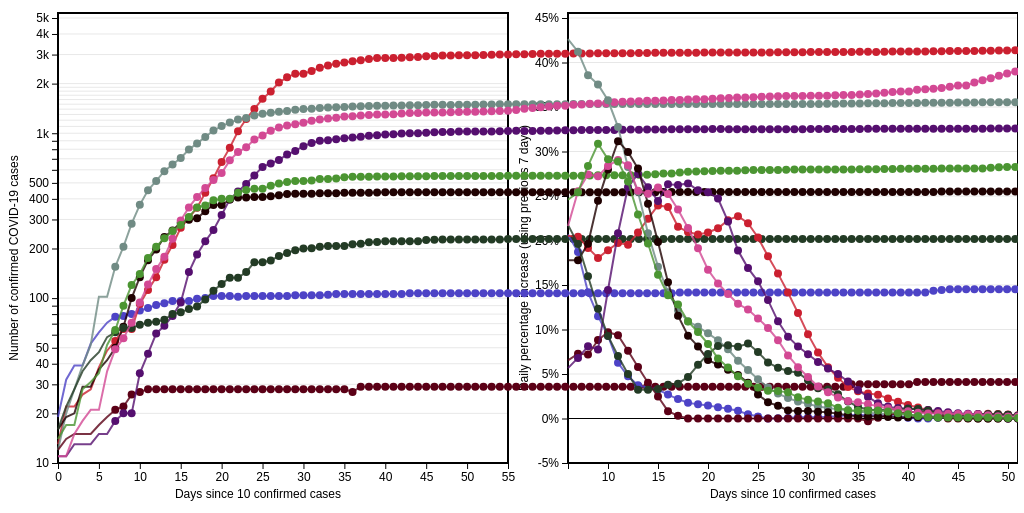
D3 v4 page, settled after 480 driven frames (8 s of simulated time); the page loaded 2 data file(s).



var width = 900;
var leftWidth = 500;
var rightWidth = 450;
var height = 500;
var margin = {bottom:50, left: 50, top:5, right:60};
var yticks = [1,10,100,1000,10000];
var mobileBuffer = 16;

var stateCols = {ACT: "#4d43c6", NSW: "#cb2030", NZ: "#708b84",
                 NT: "#5b0016", QLD: "#550f6f",
                 SA: "#1f0101", TAS: "#233b25",
                 VIC: "#d34994", WA: "#4b9532"}

var labeloffset = {x: width*0.01, y: height*0.01};

var horizlines = [1,10,20,30,40,50,60,70,80,90,100,
                  200,300,400,500,600,700,800,900,1000,
                  1100,1200,1300,1400,1500,1600,1700,1800,1900,
                  2000,3000,4000,5000];

// Set up log y d3.axis()
var yaxisScale = d3.scaleLog()
                  .domain([5000,10])
                  .range([margin.top, height - margin.bottom]);

// X-axis scale is linear
var xaxisScale = d3.scaleLinear()
                  .domain([0,55])
                  .range([0, leftWidth - margin.left]);

var xaxisoffset = function(d){return xaxisScale(d) + margin.left;};
var yaxisoffset = function(d){return yaxisScale(d) + margin.top;};

// Set up plot svg space
var svgContainer = d3.selectAll(".chart")
                      .append("svg")
                      .attr("width", width + margin.left + margin.right)
                      .attr("height", height);

// Create axes
var yAxis = d3.axisLeft().scale(yaxisScale).ticks(12, ",.1s");
var xAxis = d3.axisBottom().scale(xaxisScale);

var yAxisGroup = svgContainer.append("g")
                  .attr("transform", "translate(" + margin.left + "," + margin.top + ")")
                    .call(yAxis);
var xAxisGroup = svgContainer.append("g")
                  .attr("transform", "translate(" + margin.left + "," + (height + margin.top - margin.bottom) + ")")
                  .call(xAxis);

horizlines.forEach(function(d){
svgContainer.append("line")
            .attr("x1", margin.left)
            .attr("x2", leftWidth)
            .attr("y1", yaxisoffset(d))
            .attr("y2", yaxisoffset(d))
            .attr("stroke", "black")
            .attr("stroke-width", 0.1);
          });

// Axis text labels
svgContainer.append("text")
            .attr("x", leftWidth/2)
            .attr("y", height - margin.bottom + 40)
            .style("text-anchor", "middle")
            .text("Days since 10 confirmed cases");

svgContainer.append("text")
            .attr("transform", "rotate(-90)")
            .attr("y", margin.left - 40)
            .attr("x", -(height/2))
            .style("text-anchor", "middle")
            .text("Number of confirmed COVID-19 cases");

//Create line & node text for later use
svgContainer.append("line")
            .attr("class", "trend")
            .attr("x1", -50)
            .attr("x2", -60)
            .attr("y1", -50)
            .attr("y2", -60)
            .style("stroke", "black")
            .style("stroke-width", 2)
            .style("stroke-dasharray", ("3,3"));

//Tooltip div
var div = d3.select("body").append("div")
    .attr("class", "tooltip")
    .style("opacity", 0);

// PLOT DATA
var lineFunction = d3.line()
.x(function(d) { return xaxisoffset(d.statetime);})
.y(function(d) { return yaxisoffset(d.count); })

var ozData = d3.csv("oz_model.csv", function(data){
  data.forEach(function(d){ d['statetime'] = +d['statetime']; });
  data.forEach(function(d){ d['count'] = +d['count']; });
  data.forEach(function(d){ d['int'] = +d['int']; });
  data.forEach(function(d){ d['slope'] = +d['slope']; });

var dataGroup = d3.nest()
                    .key(function(d){return d["state"];})
                    .entries(data);

dataGroup.forEach(function(dataSub, i){

stateName = dataSub.key;
stateVals = dataSub.values;

      svgContainer.append("path")
          .attr("class", "casePath")
          .attr("name", stateName + "Path")
          .attr("d", lineFunction(stateVals))
          .attr("stroke", stateCols[stateName])
          .attr("stroke-width", 2)
          .attr("fill", "none")
          .style("opacity", 0.8);

stateVals.forEach(function(pointSub, i){

if(pointSub.statetime >=7){
      svgContainer.append("circle") // Uses the enter().append() method
                    //.attr("class", "dot") // Assign a class for styling
                    .attr("cx", xaxisoffset(pointSub.statetime))
                    .attr("cy", yaxisoffset(pointSub.count))
                    .attr("r", 4)
                    .attr("class", "casePoints")
                    .attr("name", stateName + pointSub.statetime + "Point")
                    .style("fill", stateCols[stateName])
                    .style("opacity", 1)
                    .style("stroke", "transparent")
                    .style("width",0);

                    svgContainer.append("circle") // Uses the enter().append() method
                                  //.attr("class", "dot") // Assign a class for styling
                                  .attr("cx", xaxisoffset(pointSub.statetime))
                                  .attr("cy", yaxisoffset(pointSub.count))
                                  .attr("r", mobileBuffer)
                                  .attr("name", stateName + "Point")
                                  .style("fill", stateCols[stateName])
                                  .style("opacity", 0)
                                  .style("stroke", "transparent")
                                  .style("width",0)
                    .on("mouseover", function(d,i){

                      //Increase point size
                      d3.select("#" + stateName + pointSub.statetime + "Point").transition()
                      .duration("200")
                      .attr("r",7)

                      //Make other points more opaque
                      d3.selectAll(".casePoints")
                          .transition()
                          .duration("200")
                          .style('opacity',0.2)
                      d3.selectAll(".casePath:not(#" + stateName + "Path)").transition()
                          .duration("200")
                          .style("opacity", 0.2)
                      d3.selectAll(".slopePath:not(#" + stateName + "slopePath)").transition()
                          .duration("200")
                          .style("opacity", 0.2)
                      d3.selectAll(".caseText:not(#" + stateName + "Text)").transition()
                          .duration("200")
                          .style("opacity", 0.2)

                      //Add trend line
                      d3.select(".trend")
                      .attr("x1", xaxisoffset(pointSub.statetime - 7))
                      .attr("x2", xaxisoffset(pointSub.statetime + 7))
                      .attr("y1", yaxisoffset(pointSub.min))
                      .attr("y2", yaxisoffset(pointSub.max))
                      .style("stroke", stateCols[pointSub.state])
                      .transition()
                      .duration("100")
                      .style("opacity", 1);

                      //Tooltip
                      div.html(pointSub.state + ": " + pointSub.date + " : " + pointSub.count + " cases<br>" +
                               "+" + " " + d3.format(".1%")(pointSub.incr) + " each day<br>" +
                               "Doubling every " + d3.format(".3")(pointSub.double) + " days")
                        .style("left", (d3.event.pageX) - 150 + "px")
                        .style("top", (d3.event.pageY - 60) + "px")
                        .style("background", stateCols[pointSub.state])
                        .style("color", "white")
                        div.transition().duration(400)
                            .style("opacity", 0.8);

                    })
                    .on("mouseout", function(d,i){
                      d3.select(this).transition()
                      .duration("500")
                      .attr("r",4)

                      d3.selectAll(".casePoints:not(#" + stateName + "Point)").transition()
                          .duration("200")
                          .style("opacity", 1)
                      d3.selectAll(".casePath:not(#" + stateName + "Path)").transition()
                          .duration("200")
                          .style("opacity", 0.8)
                      d3.selectAll(".caseText:not(#" + stateName + "Text)").transition()
                          .duration("200")
                          .style("opacity", 1)

                      div.transition()
                         .duration(200)
                          .style("opacity", 0);

                      d3.select(".trend")
                      .transition()
                      .duration("200")
                      .style("opacity", 0);
                    });

                }
});

var lineText = svgContainer.append("text")
    .attr("x", xaxisoffset(d3.max(stateVals,
                  function(d) { return d.statetime; }))+labeloffset.x)
    .attr("y", yaxisoffset(d3.max(stateVals,
                  function(d) { return d.count; })) + labeloffset.y)
    .attr("class", "caseText")
    .attr("name", stateName + "Text")
    .text(stateName)
    .style("fill", stateCols[stateName]);

    });

});

svgContainer.append("rect")
            .attr("x", margin.left)
            .attr("y", margin.top)
            .attr("width", leftWidth - margin.left)
            .attr("height", height - margin.bottom)
            .style("stroke", "black")
            .style("stroke-width", 2)
            .style("fill","transparent");

/////////////////////// SLOPE PLOT ////////////////

// Set up log y d3.axis()
var slopeyaxisScale = d3.scaleLinear()
                  .domain([0.45,-0.05])
                  .range([margin.top, height - margin.bottom]);

// X-axis scale is linear
var slopexaxisScale = d3.scaleLinear()
                  .domain([6,51])
                  .range([leftWidth + margin.right, leftWidth+rightWidth+margin.right]);

var slopexaxisoffset = function(d){return slopexaxisScale(d);};
var slopeyaxisoffset = function(d){return slopeyaxisScale(d) + margin.top;};

var slopelabeloffset = {x: 0.35, y: -0.005};
console.log(slopelabeloffset);
// Create axes
var slopeyAxis =  d3.axisLeft().scale(slopeyaxisScale).ticks(10, ".0%");
var slopexAxis = d3.axisBottom().scale(slopexaxisScale);

var yAxisGroup = svgContainer.append("g")
                  .attr("transform", "translate(" + 560 + "," + margin.top + ")")
                    .call(slopeyAxis);
var xAxisGroup = svgContainer.append("g")
                  .attr("transform", "translate(0"  + "," + (height + margin. top - margin.bottom) + ")")
                  .call(slopexAxis);

var slopelines = [-0.05, 0.05, 0.1,0.15,0.2,0.25,0.3,0.35,0.4,
                  0.45,0.5,0.55];

slopelines.forEach(function(d){
            svgContainer.append("line")
                              .attr("x1", leftWidth + margin.right)
                              .attr("x2", leftWidth + margin.right + rightWidth)
                              .attr("y1", slopeyaxisoffset(d))
                              .attr("y2", slopeyaxisoffset(d))
                              .attr("stroke", "black")
                              .attr("stroke-width", 0.1);
                            });

svgContainer.append("line")
            .attr("x1", leftWidth + margin.right)
            .attr("x2", leftWidth + margin.right + rightWidth)
            .attr("y1", slopeyaxisoffset(0))
            .attr("y2", slopeyaxisoffset(0))
            .attr("stroke", "black")
            .attr("stroke-width", 1);

// Axis text labels
svgContainer.append("text")
            .attr("x", leftWidth+margin.right + (rightWidth/2))
            .attr("y", height - margin.bottom + 40)
            .style("text-anchor", "middle")
            .text("Days since 10 confirmed cases");

svgContainer.append("text")
            .attr("transform", "rotate(-90)")
            .attr("y", leftWidth + margin.right - 40)
            .attr("x", -(height/2))
            .style("text-anchor", "middle")
            .text("Daily percentage increase (using previous 7 days)");

//Plot slope data for each modelled day
var slopelineFunction = d3.line()
.x(function(d) {return slopexaxisoffset(d.statetime);})
.y(function(d) {return slopeyaxisoffset(d.incr); })

var ozData = d3.csv("oz_slope.csv", function(data){
  data.forEach(function(d){ d['statetime'] = +d['statetime']; });
  data.forEach(function(d){ d['count'] = +d['count']; });
  data.forEach(function(d){ d['int'] = +d['int']; });
  data.forEach(function(d){ d['slope'] = +d['slope']; });
  data.forEach(function(d){ d['incr'] = +d['incr']; });

var dataGroup = d3.nest()
                    .key(function(d){return d["state"];})
                    .entries(data);

dataGroup.forEach(function(dataSub, i){

stateName = dataSub.key;
stateVals = dataSub.values;

svgContainer.append("path")
          .attr("d", slopelineFunction(stateVals))
          .attr("stroke", stateCols[stateName])
          .attr("name", stateName + "slopePath")
          .attr("stroke-width", 2)
          .attr("fill", "none")
          .style("opacity", 0.8);

stateVals.forEach(function(pointSub, i){

if(pointSub.statetime >=7){
      svgContainer.append("circle") // Uses the enter().append() method
                    //.attr("class", "dot") // Assign a class for styling
                    .attr("cx", slopexaxisoffset(pointSub.statetime))
                    .attr("cy", slopeyaxisoffset(pointSub.incr))
                    .attr("r", 4)
                    .attr("name", stateName + pointSub.statetime + "slopePoint")
                    .style("fill", stateCols[stateName])
                    .style("opacity", 1)
                    .style("stroke", "transparent")
                    .style("width",0);

                    svgContainer.append("circle") // Uses the enter().append() method
                                  //.attr("class", "dot") // Assign a class for styling
                                  .attr("cx", slopexaxisoffset(pointSub.statetime))
                                  .attr("cy", slopeyaxisoffset(pointSub.incr))
                                  .attr("r", mobileBuffer)
                                  .style("fill", stateCols[stateName])
                                  .style("opacity", 0)
                                  .style("stroke", "transparent")
                                  .style("width",0)
                    .on("mouseover", function(d,i){

                      //Increase point size
                      d3.select("#" + stateName + pointSub.statetime + "slopePoint").transition()
                      .duration("200")
                      .attr("r",7)

                    //Tooltip
                      div.html(pointSub.state + ": " + pointSub.date + " : " + pointSub.count + " cases<br>" +
                               "+" + " " + d3.format(".1%")(pointSub.incr) + " each day<br>" +
                               "Doubling every " + d3.format(".3")(pointSub.double) + " days")
                        .style("left", (d3.event.pageX) + 15 + "px")
                        .style("top", (d3.event.pageY - 28) + "px")
                        .style("background", stateCols[pointSub.state])
                        .style("color", "white")
                        div.transition().duration(400)
                            .style("opacity", 0.8);

                    })
                    .on("mouseout", function(d,i){
                      d3.select(this).transition()
                      .duration("500")
                      .attr("r",4)

                    div.transition()
                         .duration(200)
                          .style("opacity", 0);

                    });

if(pointSub.statetime == d3.max(stateVals,function(d) { return d.statetime;})){

                    var lineText = svgContainer.append("text")
                        .attr("x", slopexaxisoffset(pointSub.statetime + slopelabeloffset.x))
                        .attr("y", slopeyaxisoffset(pointSub.incr + slopelabeloffset.y))
                        .text(stateName)
                        .style("fill", stateCols[stateName]);

                }
              }
});

    });

});

svgContainer.append("rect")
            .attr("x", leftWidth + margin.right)
            .attr("y", margin.top)
                              .attr("width", rightWidth)
                              .attr("height", height - margin.bottom)
                              .style("stroke", "black")
                              .style("stroke-width", 2)
                              .style("fill","transparent");
    

### data: oz_slope.csv
count, date, ProvinceState, CountryRegion, Lat, Long, oztime, statetime, int, slope, max, min, incr, double, state
71, 28/03, Australian Capital Territory, Australia, -35.47, 149, 57, 6, 3.174, 0.1878, 274.7, 19.8, 0.2066, Doubling every 3.7 days, ACT
77, 29/03, Australian Capital Territory, Australia, -35.47, 149, 58, 7, 3.216, 0.1714, 274.7, 24.93, 0.187, Doubling every 4.0 days, ACT
78, 30/03, Australian Capital Territory, Australia, -35.47, 149, 59, 8, 3.389, 0.1328, 217.1, 33.84, 0.142, Doubling every 5.2 days, ACT
80, 31/03, Australian Capital Territory, Australia, -35.47, 149, 60, 9, 3.504, 0.1088, 189.6, 41.32, 0.115, Doubling every 6.4 days, ACT
84, 01/04, Australian Capital Territory, Australia, -35.47, 149, 61, 10, 3.62, 0.08899, 169.6, 48.78, 0.09307, Doubling every 7.8 days, ACT
87, 02/04, Australian Capital Territory, Australia, -35.47, 149, 62, 11, 3.839, 0.06073, 138.7, 59.25, 0.06261, Doubling every 11.4 days, ACT
91, 03/04, Australian Capital Territory, Australia, -35.47, 149, 63, 12, 3.967, 0.04637, 127.4, 66.58, 0.04746, Doubling every 14.9 days, ACT
93, 04/04, Australian Capital Territory, Australia, -35.47, 149, 64, 13, 4.061, 0.03679, 121.2, 72.38, 0.03748, Doubling every 18.8 days, ACT
96, 05/04, Australian Capital Territory, Australia, -35.47, 149, 65, 14, 4.092, 0.03392, 122.1, 75.92, 0.0345, Doubling every 20.4 days, ACT
96, 06/04, Australian Capital Territory, Australia, -35.47, 149, 66, 15, 4.107, 0.03205, 123.1, 78.56, 0.03257, Doubling every 21.6 days, ACT
96, 07/04, Australian Capital Territory, Australia, -35.47, 149, 67, 16, 4.171, 0.0265, 119.1, 82.22, 0.02685, Doubling every 26.2 days, ACT
99, 08/04, Australian Capital Territory, Australia, -35.47, 149, 68, 17, 4.237, 0.02157, 116.2, 85.9, 0.02181, Doubling every 32.1 days, ACT
100, 09/04, Australian Capital Territory, Australia, -35.47, 149, 69, 18, 4.295, 0.0176, 113.9, 89.02, 0.01775, Doubling every 39.4 days, ACT
103, 10/04, Australian Capital Territory, Australia, -35.47, 149, 70, 19, 4.327, 0.01575, 114.1, 91.5, 0.01588, Doubling every 44.0 days, ACT
103, 11/04, Australian Capital Territory, Australia, -35.47, 149, 71, 20, 4.347, 0.01454, 114.4, 93.32, 0.01465, Doubling every 47.7 days, ACT
103, 12/04, Australian Capital Territory, Australia, -35.47, 149, 72, 21, 4.378, 0.01268, 113.6, 95.14, 0.01277, Doubling every 54.6 days, ACT
102, 13/04, Australian Capital Territory, Australia, -35.47, 149, 73, 22, 4.405, 0.01093, 112.4, 96.46, 0.01099, Doubling every 63.4 days, ACT
103, 14/04, Australian Capital Territory, Australia, -35.47, 149, 74, 23, 4.449, 0.008594, 110.7, 98.11, 0.008632, Doubling every 80.7 days, ACT
103, 15/04, Australian Capital Territory, Australia, -35.47, 149, 75, 24, 4.529, 0.004669, 107.1, 100.3, 0.00468, Doubling every 148.5 days, ACT
103, 16/04, Australian Capital Territory, Australia, -35.47, 149, 76, 25, 4.58, 0.002323, 105, 101.7, 0.002326, Doubling every 298.4 days, ACT
103, 17/04, Australian Capital Territory, Australia, -35.47, 149, 77, 26, 4.631, 0.0001157, 103, 102.8, 0.0001157, , ACT
103, 18/04, Australian Capital Territory, Australia, -35.47, 149, 78, 27, 4.625, 0.0003472, 103.3, 102.8, 0.0003472, , ACT
103, 19/04, Australian Capital Territory, Australia, -35.47, 149, 79, 28, 4.619, 0.0005786, 103.5, 102.7, 0.0005788, , ACT
104, 20/04, Australian Capital Territory, Australia, -35.47, 149, 80, 29, 4.593, 0.001618, 104.8, 102.4, 0.001619, Doubling every 428.4 days, ACT
104, 21/04, Australian Capital Territory, Australia, -35.47, 149, 81, 30, 4.6, 0.001384, 104.8, 102.8, 0.001385, Doubling every 501.0 days, ACT
104, 22/04, Australian Capital Territory, Australia, -35.47, 149, 82, 31, 4.591, 0.001727, 105.3, 102.8, 0.001729, Doubling every 401.3 days, ACT
104, 23/04, Australian Capital Territory, Australia, -35.47, 149, 83, 32, 4.587, 0.00184, 105.5, 102.8, 0.001842, Doubling every 376.6 days, ACT
105, 24/04, Australian Capital Territory, Australia, -35.47, 149, 84, 33, 4.567, 0.002524, 106.5, 102.8, 0.002528, Doubling every 274.6 days, ACT
106, 25/04, Australian Capital Territory, Australia, -35.47, 149, 85, 34, 4.537, 0.003544, 108.1, 102.8, 0.003551, Doubling every 195.6 days, ACT
106, 26/04, Australian Capital Territory, Australia, -35.47, 149, 86, 35, 4.527, 0.003873, 108.8, 103.1, 0.003881, Doubling every 179.0 days, ACT
106, 27/04, Australian Capital Territory, Australia, -35.47, 149, 87, 36, 4.538, 0.003519, 108.8, 103.6, 0.003525, Doubling every 197.0 days, ACT
106, 28/04, Australian Capital Territory, Australia, -35.47, 149, 88, 37, 4.538, 0.003511, 109.1, 103.8, 0.003517, Doubling every 197.4 days, ACT
106, 29/04, Australian Capital Territory, Australia, -35.47, 149, 89, 38, 4.552, 0.00305, 108.8, 104.3, 0.003055, Doubling every 227.2 days, ACT
106, 30/04, Australian Capital Territory, Australia, -35.47, 149, 90, 39, 4.584, 0.002141, 108, 104.8, 0.002144, Doubling every 323.7 days, ACT
106, 01/05, Australian Capital Territory, Australia, -35.47, 149, 91, 40, 4.634, 0.0007871, 106.8, 105.6, 0.0007874, Doubling every 880.6 days, ACT
106, 02/05, Australian Capital Territory, Australia, -35.47, 149, 92, 41, 4.663, 1.62667548674842e-16, 106, 106, 2.22044604925031e-16, , ACT
106, 03/05, Australian Capital Territory, Australia, -35.47, 149, 93, 42, 4.663, 1.62667548674842e-16, 106, 106, 2.22044604925031e-16, , ACT
107, 04/05, Australian Capital Territory, Australia, -35.47, 149, 94, 43, 4.634, 0.0007852, 107, 105.8, 0.0007855, Doubling every 882.7 days, ACT
107, 05/05, Australian Capital Territory, Australia, -35.47, 149, 95, 44, 4.611, 0.001345, 107.8, 105.8, 0.001345, Doubling every 515.5 days, ACT
107, 06/05, Australian Capital Territory, Australia, -35.47, 149, 96, 45, 4.597, 0.001679, 108.3, 105.8, 0.00168, Doubling every 412.9 days, ACT
107, 07/05, Australian Capital Territory, Australia, -35.47, 149, 97, 46, 4.592, 0.001789, 108.5, 105.8, 0.00179, Doubling every 387.6 days, ACT
107, 08/05, Australian Capital Territory, Australia, -35.47, 149, 98, 47, 4.596, 0.001675, 108.5, 106, 0.001676, Doubling every 413.9 days, ACT
… [head cut at 6 KiB]
### data: oz_model.csv
count, date, ProvinceState, CountryRegion, Lat, Long, oztime, statetime, int, slope, max, min, incr, double, state
19, 22/03, Australian Capital Territory, Australia, -35.47, 149, 51, 0, 0, 0, 1, 1, 0, Doubling every 0.0 days, ACT
32, 23/03, Australian Capital Territory, Australia, -35.47, 149, 52, 1, 0, 0, 1, 1, 0, Doubling every 0.0 days, ACT
39, 24/03, Australian Capital Territory, Australia, -35.47, 149, 53, 2, 0, 0, 1, 1, 0, Doubling every 0.0 days, ACT
39, 25/03, Australian Capital Territory, Australia, -35.47, 149, 54, 3, 0, 0, 1, 1, 0, Doubling every 0.0 days, ACT
53, 26/03, Australian Capital Territory, Australia, -35.47, 149, 55, 4, 0, 0, 1, 1, 0, Doubling every 0.0 days, ACT
62, 27/03, Australian Capital Territory, Australia, -35.47, 149, 56, 5, 0, 0, 1, 1, 0, Doubling every 0.0 days, ACT
71, 28/03, Australian Capital Territory, Australia, -35.47, 149, 57, 6, 3.174, 0.1878, 274.7, 19.8, 0.2066, Doubling every 3.7 days, ACT
77, 29/03, Australian Capital Territory, Australia, -35.47, 149, 58, 7, 3.216, 0.1714, 274.7, 24.93, 0.187, Doubling every 4.0 days, ACT
78, 30/03, Australian Capital Territory, Australia, -35.47, 149, 59, 8, 3.389, 0.1328, 217.1, 33.84, 0.142, Doubling every 5.2 days, ACT
80, 31/03, Australian Capital Territory, Australia, -35.47, 149, 60, 9, 3.504, 0.1088, 189.6, 41.32, 0.115, Doubling every 6.4 days, ACT
84, 01/04, Australian Capital Territory, Australia, -35.47, 149, 61, 10, 3.62, 0.08899, 169.6, 48.78, 0.09307, Doubling every 7.8 days, ACT
87, 02/04, Australian Capital Territory, Australia, -35.47, 149, 62, 11, 3.839, 0.06073, 138.7, 59.25, 0.06261, Doubling every 11.4 days, ACT
91, 03/04, Australian Capital Territory, Australia, -35.47, 149, 63, 12, 3.967, 0.04637, 127.4, 66.58, 0.04746, Doubling every 14.9 days, ACT
93, 04/04, Australian Capital Territory, Australia, -35.47, 149, 64, 13, 4.061, 0.03679, 121.2, 72.38, 0.03748, Doubling every 18.8 days, ACT
96, 05/04, Australian Capital Territory, Australia, -35.47, 149, 65, 14, 4.092, 0.03392, 122.1, 75.92, 0.0345, Doubling every 20.4 days, ACT
96, 06/04, Australian Capital Territory, Australia, -35.47, 149, 66, 15, 4.107, 0.03205, 123.1, 78.56, 0.03257, Doubling every 21.6 days, ACT
96, 07/04, Australian Capital Territory, Australia, -35.47, 149, 67, 16, 4.171, 0.0265, 119.1, 82.22, 0.02685, Doubling every 26.2 days, ACT
99, 08/04, Australian Capital Territory, Australia, -35.47, 149, 68, 17, 4.237, 0.02157, 116.2, 85.9, 0.02181, Doubling every 32.1 days, ACT
100, 09/04, Australian Capital Territory, Australia, -35.47, 149, 69, 18, 4.295, 0.0176, 113.9, 89.02, 0.01775, Doubling every 39.4 days, ACT
103, 10/04, Australian Capital Territory, Australia, -35.47, 149, 70, 19, 4.327, 0.01575, 114.1, 91.5, 0.01588, Doubling every 44.0 days, ACT
103, 11/04, Australian Capital Territory, Australia, -35.47, 149, 71, 20, 4.347, 0.01454, 114.4, 93.32, 0.01465, Doubling every 47.7 days, ACT
103, 12/04, Australian Capital Territory, Australia, -35.47, 149, 72, 21, 4.378, 0.01268, 113.6, 95.14, 0.01277, Doubling every 54.6 days, ACT
102, 13/04, Australian Capital Territory, Australia, -35.47, 149, 73, 22, 4.405, 0.01093, 112.4, 96.46, 0.01099, Doubling every 63.4 days, ACT
103, 14/04, Australian Capital Territory, Australia, -35.47, 149, 74, 23, 4.449, 0.008594, 110.7, 98.11, 0.008632, Doubling every 80.7 days, ACT
103, 15/04, Australian Capital Territory, Australia, -35.47, 149, 75, 24, 4.529, 0.004669, 107.1, 100.3, 0.00468, Doubling every 148.5 days, ACT
103, 16/04, Australian Capital Territory, Australia, -35.47, 149, 76, 25, 4.58, 0.002323, 105, 101.7, 0.002326, Doubling every 298.4 days, ACT
103, 17/04, Australian Capital Territory, Australia, -35.47, 149, 77, 26, 4.631, 0.0001157, 103, 102.8, 0.0001157, , ACT
103, 18/04, Australian Capital Territory, Australia, -35.47, 149, 78, 27, 4.625, 0.0003472, 103.3, 102.8, 0.0003472, , ACT
103, 19/04, Australian Capital Territory, Australia, -35.47, 149, 79, 28, 4.619, 0.0005786, 103.5, 102.7, 0.0005788, , ACT
104, 20/04, Australian Capital Territory, Australia, -35.47, 149, 80, 29, 4.593, 0.001618, 104.8, 102.4, 0.001619, Doubling every 428.4 days, ACT
104, 21/04, Australian Capital Territory, Australia, -35.47, 149, 81, 30, 4.6, 0.001384, 104.8, 102.8, 0.001385, Doubling every 501.0 days, ACT
104, 22/04, Australian Capital Territory, Australia, -35.47, 149, 82, 31, 4.591, 0.001727, 105.3, 102.8, 0.001729, Doubling every 401.3 days, ACT
104, 23/04, Australian Capital Territory, Australia, -35.47, 149, 83, 32, 4.587, 0.00184, 105.5, 102.8, 0.001842, Doubling every 376.6 days, ACT
105, 24/04, Australian Capital Territory, Australia, -35.47, 149, 84, 33, 4.567, 0.002524, 106.5, 102.8, 0.002528, Doubling every 274.6 days, ACT
106, 25/04, Australian Capital Territory, Australia, -35.47, 149, 85, 34, 4.537, 0.003544, 108.1, 102.8, 0.003551, Doubling every 195.6 days, ACT
106, 26/04, Australian Capital Territory, Australia, -35.47, 149, 86, 35, 4.527, 0.003873, 108.8, 103.1, 0.003881, Doubling every 179.0 days, ACT
106, 27/04, Australian Capital Territory, Australia, -35.47, 149, 87, 36, 4.538, 0.003519, 108.8, 103.6, 0.003525, Doubling every 197.0 days, ACT
106, 28/04, Australian Capital Territory, Australia, -35.47, 149, 88, 37, 4.538, 0.003511, 109.1, 103.8, 0.003517, Doubling every 197.4 days, ACT
106, 29/04, Australian Capital Territory, Australia, -35.47, 149, 89, 38, 4.552, 0.00305, 108.8, 104.3, 0.003055, Doubling every 227.2 days, ACT
106, 30/04, Australian Capital Territory, Australia, -35.47, 149, 90, 39, 4.584, 0.002141, 108, 104.8, 0.002144, Doubling every 323.7 days, ACT
106, 01/05, Australian Capital Territory, Australia, -35.47, 149, 91, 40, 4.634, 0.0007871, 106.8, 105.6, 0.0007874, Doubling every 880.6 days, ACT
106, 02/05, Australian Capital Territory, Australia, -35.47, 149, 92, 41, 4.663, 1.62667548674842e-16, 106, 106, 2.22044604925031e-16, , ACT
106, 03/05, Australian Capital Territory, Australia, -35.47, 149, 93, 42, 4.663, 1.62667548674842e-16, 106, 106, 2.22044604925031e-16, , ACT
… [head cut at 6 KiB]